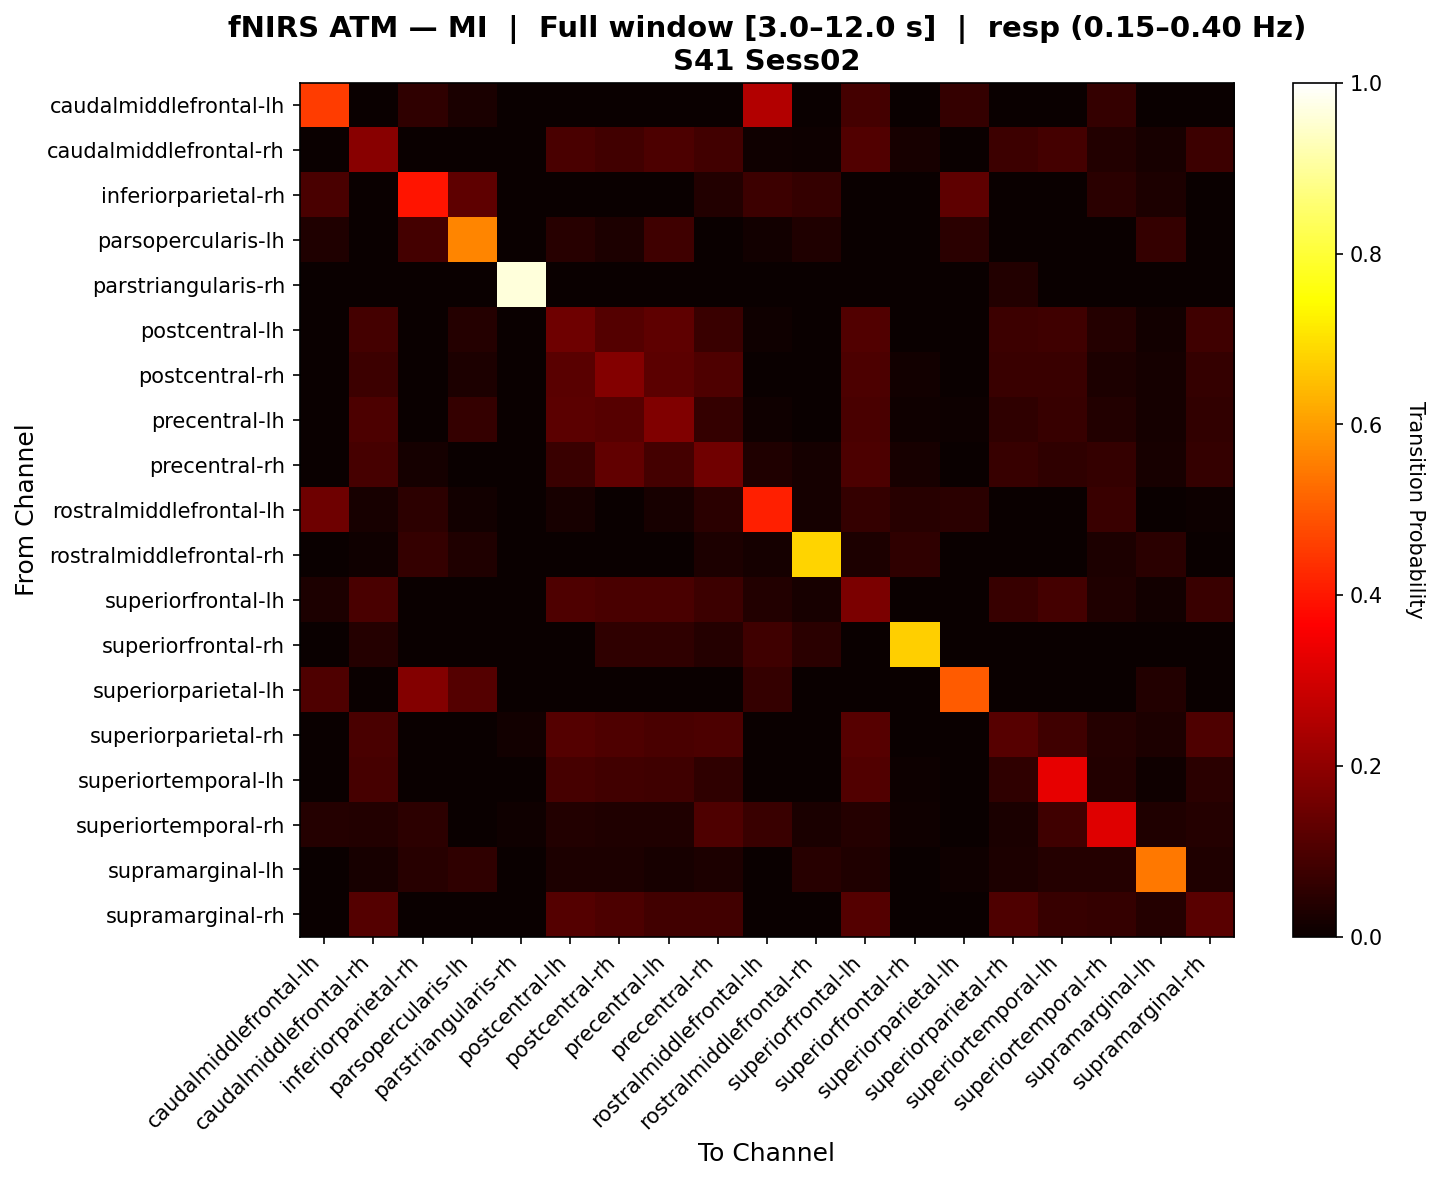

The table this chart was drawn from, first rows:
, caudalmiddlefrontal-lh, caudalmiddlefrontal-rh, inferiorparietal-rh, parsopercularis-lh, parstriangularis-rh, postcentral-lh, postcentral-rh, precentral-lh, precentral-rh, rostralmiddlefrontal-lh, rostralmiddlefrontal-rh, superiorfrontal-lh, superiorfrontal-rh, superiorparietal-lh, superiorparietal-rh, superiortemporal-lh, superiortemporal-rh, supramarginal-lh, supramarginal-rh
caudalmiddlefrontal-lh, 0.4552, 0.0, 0.05556, 0.02381, 0.0, 0.0, 0.0, 0.0, 0.0, 0.251, 0.0, 0.0875, 0.0, 0.06349, 0.0, 0.0, 0.06349, 0.0, 0.0
caudalmiddlefrontal-rh, 0.0, 0.1908, 0.0, 0.0, 0.0, 0.09515, 0.0854, 0.1015, 0.0825, 0.01027, 0.006329, 0.1059, 0.02293, 0.0, 0.07461, 0.0883, 0.03767, 0.02055, 0.07803
inferiorparietal-rh, 0.09574, 0.0, 0.395, 0.1277, 0.0, 0.0, 0.0, 0.0, 0.03571, 0.07477, 0.06429, 0.0, 0.0, 0.1283, 0.0, 0.0, 0.05, 0.02857, 0.0
parsopercularis-lh, 0.03205, 0.0, 0.08974, 0.5632, 0.0, 0.04412, 0.02941, 0.08088, 0.0, 0.01282, 0.03205, 0.0, 0.0, 0.04959, 0.0, 0.0, 0.0, 0.06618, 0.0
parstriangularis-rh, 0.0, 0.0, 0.0, 0.0, 0.9643, 0.0, 0.0, 0.0, 0.0, 0.0, 0.0, 0.0, 0.0, 0.0, 0.03571, 0.0, 0.0, 0.0, 0.0
postcentral-lh, 0.0, 0.08978, 0.0, 0.0407, 0.0, 0.1489, 0.113, 0.1256, 0.07169, 0.009202, 0.0, 0.1082, 0.0, 0.0, 0.07719, 0.08025, 0.03988, 0.01534, 0.08025
postcentral-rh, 0.0, 0.07527, 0.0, 0.0283, 0.0, 0.1189, 0.18, 0.1236, 0.1023, 0.0, 0.0, 0.09992, 0.01415, 0.0, 0.07295, 0.07295, 0.02817, 0.01761, 0.0659
precentral-lh, 0.0, 0.1005, 0.0, 0.06422, 0.0, 0.1217, 0.1142, 0.1768, 0.06544, 0.01, 0.0, 0.09419, 0.009174, 0.004587, 0.05752, 0.06752, 0.03667, 0.01667, 0.06086
precentral-rh, 0.0, 0.0904, 0.01579, 0.0, 0.0, 0.0736, 0.1293, 0.08939, 0.1556, 0.03158, 0.01579, 0.09881, 0.02105, 0.0, 0.06939, 0.05679, 0.06625, 0.02101, 0.06519
rostralmiddlefrontal-lh, 0.1506, 0.02174, 0.05368, 0.01449, 0.0, 0.02174, 0.0, 0.02174, 0.04938, 0.4106, 0.01852, 0.06495, 0.04348, 0.05072, 0.0, 0.0, 0.07112, 0.0, 0.007246
rostralmiddlefrontal-rh, 0.0, 0.009434, 0.06604, 0.03333, 0.0, 0.0, 0.0, 0.0, 0.0283, 0.01887, 0.683, 0.0283, 0.05556, 0.0, 0.0, 0.0, 0.0283, 0.04885, 0.0
superiorfrontal-lh, 0.02809, 0.09727, 0.0, 0.0, 0.0, 0.1031, 0.09456, 0.09475, 0.07441, 0.03681, 0.02247, 0.1713, 0.0, 0.0, 0.0682, 0.08855, 0.03198, 0.01453, 0.07401
superiorfrontal-rh, 0.0, 0.04, 0.0, 0.0, 0.0, 0.0, 0.05714, 0.05714, 0.04286, 0.08, 0.05, 0.0, 0.6729, 0.0, 0.0, 0.0, 0.0, 0.0, 0.0
superiorparietal-lh, 0.1053, 0.0, 0.1836, 0.1096, 0.0, 0.0, 0.0, 0.0, 0.0, 0.06579, 0.0, 0.0, 0.0, 0.5, 0.0, 0.0, 0.0, 0.03571, 0.0
superiorparietal-rh, 0.0, 0.09601, 0.0, 0.0, 0.01205, 0.1097, 0.102, 0.09435, 0.1004, 0.0, 0.0, 0.1141, 0.0, 0.0, 0.1158, 0.07961, 0.04217, 0.03012, 0.1037
superiortemporal-lh, 0.0, 0.09133, 0.0, 0.0, 0.0, 0.09197, 0.08271, 0.08143, 0.05557, 0.0, 0.0, 0.1086, 0.00431, 0.0, 0.05749, 0.3308, 0.03832, 0.008621, 0.04886
superiortemporal-rh, 0.04202, 0.03782, 0.05172, 0.0, 0.008403, 0.03782, 0.03383, 0.03361, 0.1028, 0.07317, 0.02586, 0.04202, 0.008621, 0.0, 0.02521, 0.08157, 0.3199, 0.03361, 0.04202
supramarginal-lh, 0.0, 0.02055, 0.04444, 0.05556, 0.0, 0.0274, 0.0274, 0.02055, 0.0274, 0.0, 0.04444, 0.03425, 0.0, 0.01111, 0.0274, 0.0411, 0.0411, 0.5431, 0.03425
supramarginal-rh, 0.0, 0.1119, 0.0, 0.0, 0.0, 0.1118, 0.09781, 0.08392, 0.08392, 0.0, 0.0, 0.1119, 0.0, 0.0, 0.1048, 0.06954, 0.06338, 0.04225, 0.1188
